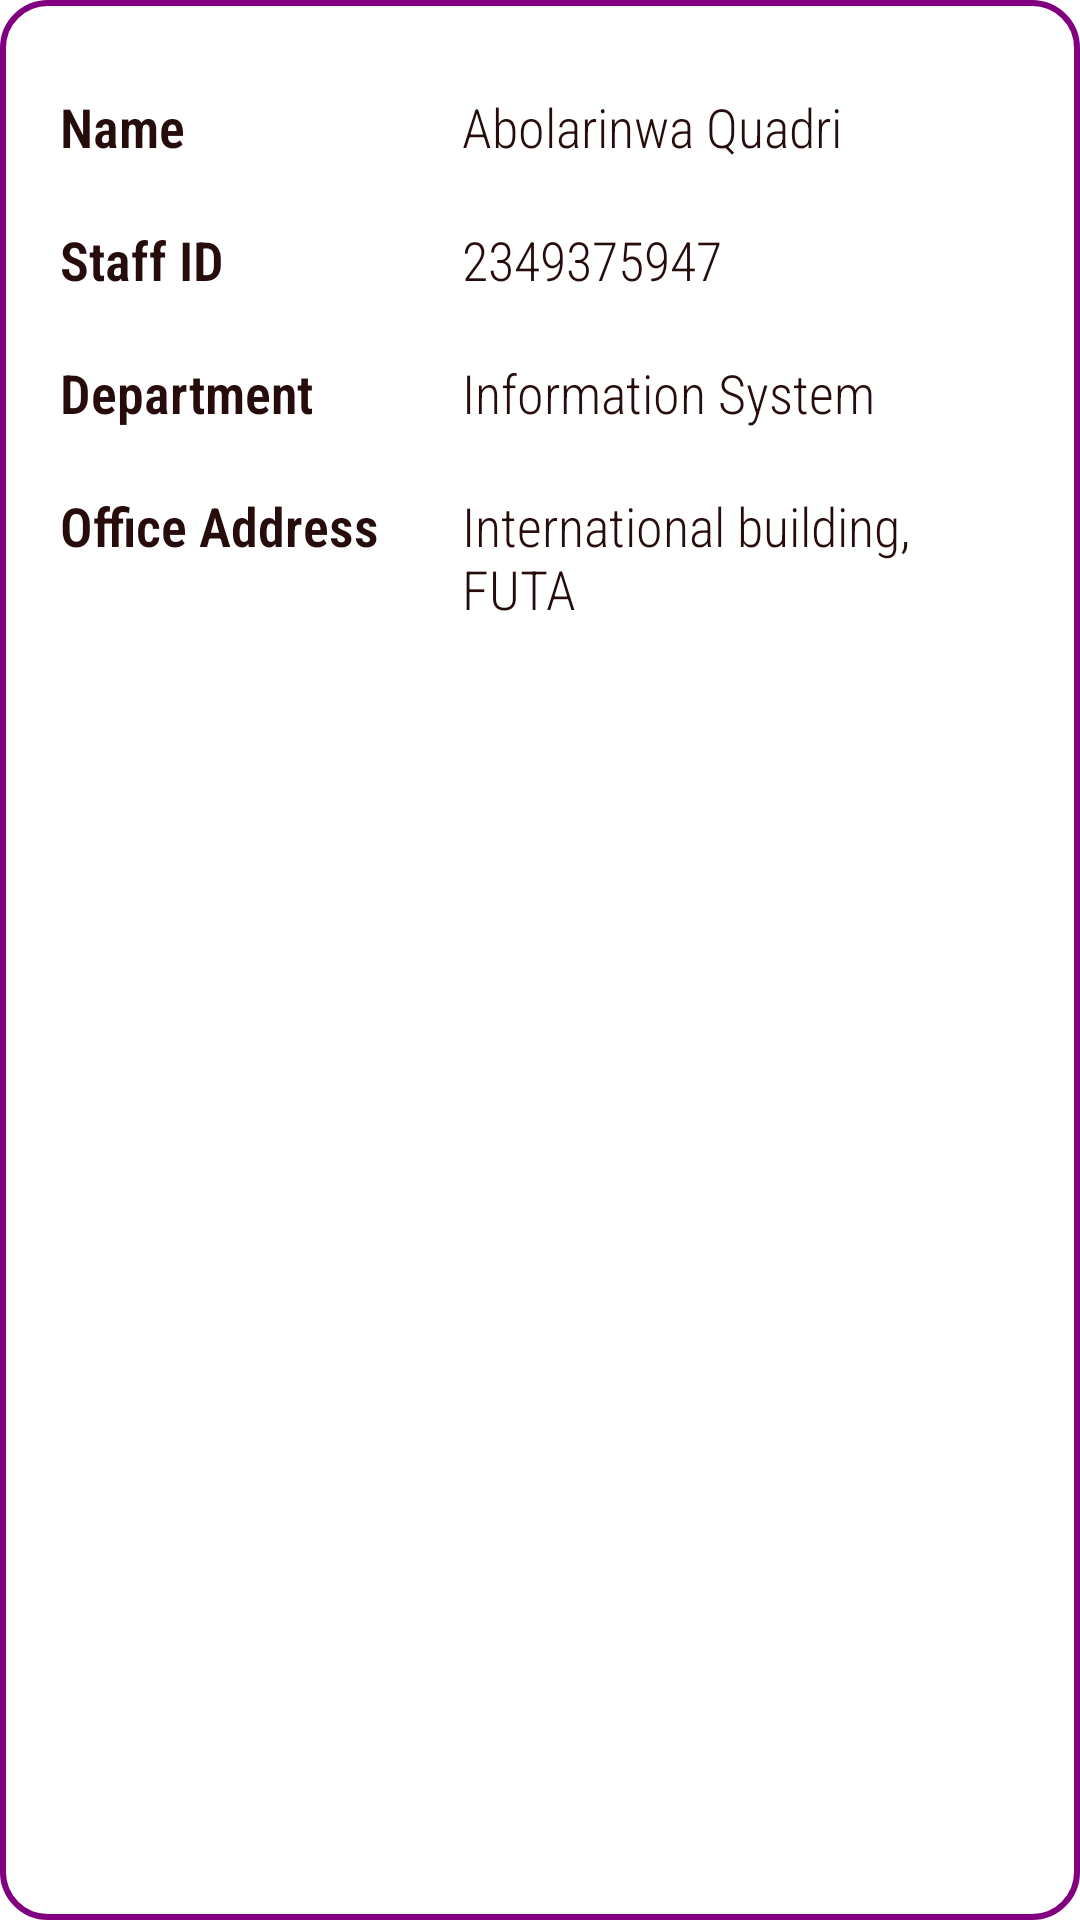

Layout XML and referenced resources for this Android screen:
<!-- AndroidManifest.xml: application theme Theme.CloudDatabaseSystem -->
<!-- res/layout/staff_profile_layout.xml -->
<?xml version="1.0" encoding="utf-8"?>
<androidx.constraintlayout.widget.ConstraintLayout
    xmlns:android="http://schemas.android.com/apk/res/android"
    xmlns:app="http://schemas.android.com/apk/res-auto"
    android:layout_width="match_parent"
    android:layout_height="match_parent"
    android:paddingHorizontal="20dp"
    android:paddingVertical="10dp"
    android:background="@drawable/bg_round">

    <LinearLayout
        android:layout_width="match_parent"
        android:layout_height="wrap_content"
        android:id="@+id/name_linear"
        android:orientation="horizontal"
        app:layout_constraintStart_toStartOf="parent"
        app:layout_constraintTop_toTopOf="parent"
        app:layout_constraintRight_toRightOf="parent"
        android:layout_marginTop="20dp">

        <TextView
            android:layout_width="0dp"
            android:layout_height="wrap_content"
            android:textStyle="bold"
            android:textSize="18sp"
            android:fontFamily="sans-serif-condensed-light"
            android:text="Name"
            android:textColor="#270C0C"
            android:layout_weight="0.4"/>

        <TextView
            android:layout_width="0dp"
            android:layout_height="wrap_content"
            android:id="@+id/staff_name_text"
            android:textStyle="normal"
            android:textSize="18sp"
            android:fontFamily="sans-serif-condensed-light"
            android:text="Abolarinwa Quadri"
            android:textColor="#270C0C"
            android:layout_weight="0.6"
            android:layout_marginStart="10dp"/>


    </LinearLayout>
    <LinearLayout
        android:layout_width="match_parent"
        android:layout_height="wrap_content"
        android:id="@+id/id_linear"
        android:orientation="horizontal"
        app:layout_constraintStart_toStartOf="parent"
        app:layout_constraintTop_toBottomOf="@id/name_linear"
        android:layout_marginTop="20dp">

        <TextView
            android:layout_width="0dp"
            android:layout_height="wrap_content"
            android:textStyle="bold"
            android:textSize="18sp"
            android:fontFamily="sans-serif-condensed-light"
            android:text="Staff ID"
            android:textColor="#270C0C"
            android:layout_weight="0.4"/>

        <TextView
            android:textColor="#270C0C"
            android:layout_width="0dp"
            android:layout_height="wrap_content"
            android:id="@+id/staff_id_text"
            android:textStyle="normal"
            android:textSize="18sp"
            android:fontFamily="sans-serif-condensed-light"
            android:text="2349375947"
            android:layout_weight="0.6"
            android:layout_marginStart="10dp"/>


    </LinearLayout>
    <LinearLayout
        android:layout_width="match_parent"
        android:layout_height="wrap_content"
        android:id="@+id/dept_linear"
        android:orientation="horizontal"
        app:layout_constraintStart_toStartOf="parent"
        app:layout_constraintTop_toBottomOf="@id/id_linear"
        android:layout_marginTop="20dp">

        <TextView
            android:layout_width="0dp"
            android:layout_height="wrap_content"
            android:textStyle="bold"
            android:textSize="18sp"
            android:fontFamily="sans-serif-condensed-light"
            android:text="Department"
            android:textColor="#270C0C"
            android:layout_weight="0.4"/>

        <TextView
            android:layout_width="0dp"
            android:layout_height="wrap_content"
            android:id="@+id/staff_dept_text"
            android:textStyle="normal"
            android:textSize="18sp"
            android:fontFamily="sans-serif-condensed-light"
            android:text="Information System"
            android:layout_weight="0.6"
            android:textColor="#270C0C"
            android:layout_marginStart="10dp"/>


    </LinearLayout>

    <LinearLayout
        android:layout_width="match_parent"
        android:layout_height="wrap_content"
        android:id="@+id/office_linear"
        android:orientation="horizontal"
        app:layout_constraintStart_toStartOf="parent"
        app:layout_constraintTop_toBottomOf="@id/dept_linear"
        android:layout_marginTop="20dp">

        <TextView
            android:layout_width="0dp"
            android:layout_height="wrap_content"
            android:textStyle="bold"
            android:textSize="18sp"
            android:fontFamily="sans-serif-condensed-light"
            android:text="Office Address"
            android:textColor="#270C0C"
            android:layout_weight="0.4"/>

        <TextView
            android:layout_width="0dp"
            android:layout_height="wrap_content"
            android:id="@+id/staff_office_text"
            android:textStyle="normal"
            android:textSize="18sp"
            android:fontFamily="sans-serif-condensed-light"
            android:text="International building, FUTA"
            android:layout_weight="0.6"
            android:textColor="#270C0C"
            android:layout_marginStart="10dp"/>


    </LinearLayout>
</androidx.constraintlayout.widget.ConstraintLayout>
<!-- resources referenced by this layout -->
<resources>
  <!-- drawable bg_round (drawable) -->
  <?xml version="1.0" encoding="utf-8"?>
  <shape xmlns:android="http://schemas.android.com/apk/res/android">
  
      <solid android:color="@color/white"/>
      <corners android:radius="15dp"/>
      <stroke android:color="#800080" android:width="2dp"/>
  </shape>
  <style name="Theme.CloudDatabaseSystem" parent="Theme.MaterialComponents.DayNight.NoActionBar">
          
          <item name="colorPrimary">#A56EA5</item>
          <item name="colorPrimaryVariant">#BEA597C5</item>
          <item name="colorOnPrimary">@color/white</item>
          
          <item name="colorSecondary">@color/teal_200</item>
          <item name="colorSecondaryVariant">@color/teal_700</item>
          <item name="colorOnSecondary">@color/black</item>
          
          <item name="android:statusBarColor" tools:targetApi="l">#A56EA5</item>
          <item name="android:windowLightStatusBar">true</item>
          
      </style>
  <!-- not gathered from this repository: default colours our renderer supplied (Android Studio template values) -->
  <color name="teal_200">#FF03DAC5</color>
  <color name="teal_700">#FF018786</color>
  <color name="black">#FF000000</color>
  <color name="white">#FFFFFFFF</color>
</resources>
